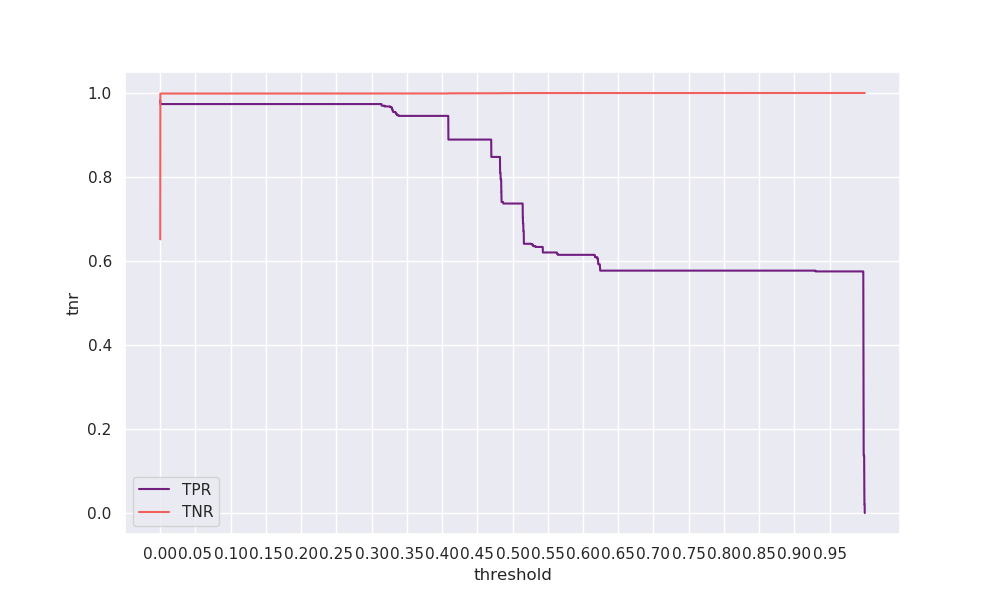

Values plotted in this chart, from the file beside it:
threshold, tpr, tnr, geometric_mean, arithmetic_mean
0.0, 0.9831, 0.6515, 0.8003, 0.8173
5e-05, 0.9737, 0.9987, 0.9861, 0.9862
0.0001, 0.9737, 0.9987, 0.9861, 0.9862
0.00015, 0.9737, 0.9987, 0.9861, 0.9862
0.0002, 0.9737, 0.9987, 0.9861, 0.9862
0.00025, 0.9737, 0.9987, 0.9861, 0.9862
0.0003, 0.9737, 0.9987, 0.9861, 0.9862
0.00035, 0.9737, 0.9987, 0.9861, 0.9862
0.0004, 0.9737, 0.9987, 0.9861, 0.9862
0.00045, 0.9737, 0.9987, 0.9861, 0.9862
0.0005, 0.9737, 0.9987, 0.9861, 0.9862
0.00055, 0.9737, 0.9987, 0.9861, 0.9862
0.0006, 0.9737, 0.9987, 0.9861, 0.9862
0.00065, 0.9737, 0.9987, 0.9861, 0.9862
0.0007, 0.9737, 0.9987, 0.9861, 0.9862
0.00075, 0.9737, 0.9988, 0.9861, 0.9862
0.0008, 0.9737, 0.9988, 0.9861, 0.9862
0.00085, 0.9737, 0.9988, 0.9861, 0.9862
0.0009, 0.9737, 0.9988, 0.9861, 0.9862
0.00095, 0.9737, 0.9988, 0.9861, 0.9862
0.001, 0.9737, 0.9988, 0.9861, 0.9862
0.00105, 0.9737, 0.9988, 0.9861, 0.9862
0.0011, 0.9737, 0.9988, 0.9861, 0.9862
0.00115, 0.9737, 0.9988, 0.9861, 0.9862
0.0012, 0.9737, 0.9988, 0.9861, 0.9862
0.00125, 0.9737, 0.9988, 0.9861, 0.9862
0.0013, 0.9737, 0.9988, 0.9861, 0.9862
0.00135, 0.9737, 0.9988, 0.9861, 0.9862
0.0014, 0.9737, 0.9988, 0.9861, 0.9862
0.00145, 0.9737, 0.9988, 0.9861, 0.9862
0.0015, 0.9737, 0.9988, 0.9861, 0.9862
0.00155, 0.9737, 0.9988, 0.9861, 0.9862
0.0016, 0.9737, 0.9988, 0.9861, 0.9862
0.00165, 0.9737, 0.9988, 0.9861, 0.9862
0.0017, 0.9737, 0.9988, 0.9861, 0.9862
0.00175, 0.9737, 0.9988, 0.9861, 0.9862
0.0018, 0.9737, 0.9988, 0.9861, 0.9862
0.00185, 0.9737, 0.9988, 0.9861, 0.9862
0.0019, 0.9737, 0.9988, 0.9861, 0.9862
0.00195, 0.9737, 0.9988, 0.9861, 0.9862
0.002, 0.9737, 0.9988, 0.9861, 0.9862
0.00205, 0.9737, 0.9988, 0.9861, 0.9862
0.0021, 0.9737, 0.9988, 0.9861, 0.9862
0.00215, 0.9737, 0.9988, 0.9861, 0.9862
0.0022, 0.9737, 0.9988, 0.9861, 0.9862
0.00225, 0.9737, 0.9988, 0.9861, 0.9862
0.0023, 0.9737, 0.9988, 0.9861, 0.9862
0.00235, 0.9737, 0.9988, 0.9861, 0.9862
0.0024, 0.9737, 0.9988, 0.9861, 0.9862
0.00245, 0.9737, 0.9988, 0.9861, 0.9862
0.0025, 0.9737, 0.9988, 0.9861, 0.9862
0.00255, 0.9737, 0.9988, 0.9861, 0.9862
0.0026, 0.9737, 0.9988, 0.9861, 0.9862
0.00265, 0.9737, 0.9988, 0.9861, 0.9862
0.0027, 0.9737, 0.9988, 0.9861, 0.9862
0.00275, 0.9737, 0.9988, 0.9861, 0.9862
0.0028, 0.9737, 0.9988, 0.9861, 0.9862
0.00285, 0.9737, 0.9988, 0.9861, 0.9862
0.0029, 0.9737, 0.9988, 0.9861, 0.9862
0.00295, 0.9737, 0.9988, 0.9861, 0.9862
... 19,940 more rows
